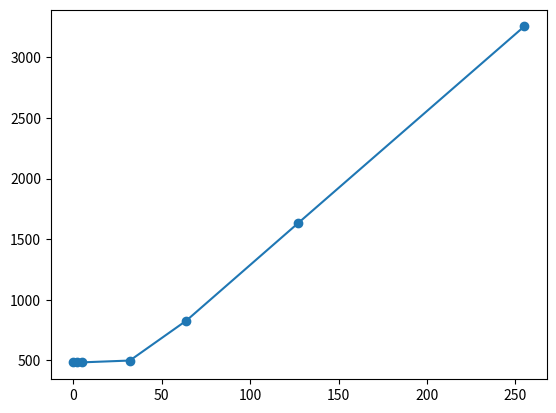

Source code (Python):
import matplotlib.pyplot as plt

fig = plt.figure()
ax = fig.add_subplot(111)
ax.plot([0, 2, 5, 32, 64, 127, 255], 
[482, 483, 483, 498, 828, 1630, 3255])
ax.scatter([0, 2, 5, 32, 64, 127, 255], 
[482, 483, 483, 498, 828, 1630, 3255])
plt.show()